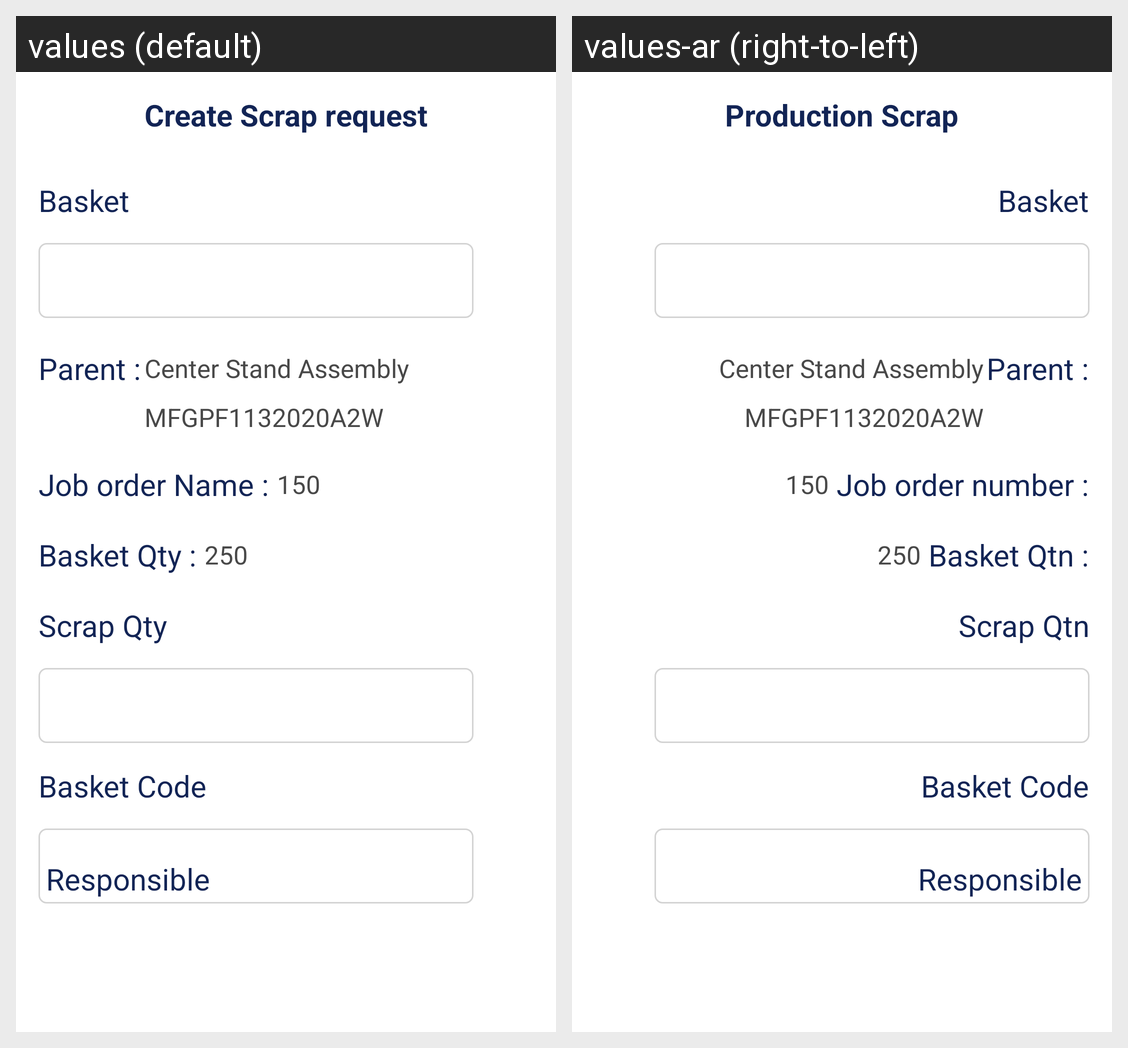

The same Android screen rendered under two of its app's locales, left to right. List the strings drawn on it with the default value and each locale's translation.
Android screen res/layout/fragment_scraprequest.xml rendered under 2 locales, left to right: values (default), values-ar (right-to-left). Device: Nexus 5 (rendered at 1080×1920; each locale shown at half size, 540×960, under a caption strip naming it); theme MainTheme.
Strings drawn on this screen, with the default value and each locale's value (text and hints the layout hard-codes, and strings that could not be matched under every locale, appear in the picture but are not listed):

production_scrap
  values: Create Scrap request
  values-ar: Production Scrap

basket
  values: Basket
  values-ar: Basket

parent
  values: Parent :
  values-ar: Parent :

parentdes_txt
  values: Center Stand Assembly
  values-ar: Center Stand Assembly

parentcode_txt
  values: MFGPF1132020A2W
  values-ar: MFGPF1132020A2W

job_order_number_txt
  values: Job order Name :
  values-ar: Job order number :

basket_qtn
  values: Basket Qty :
  values-ar: Basket Qtn :

scrap_qtn
  values: Scrap Qty
  values-ar: Scrap Qtn

basket_code
  values: Basket Code
  values-ar: Basket Code

responsible
  values: Responsible
  values-ar: Responsible
